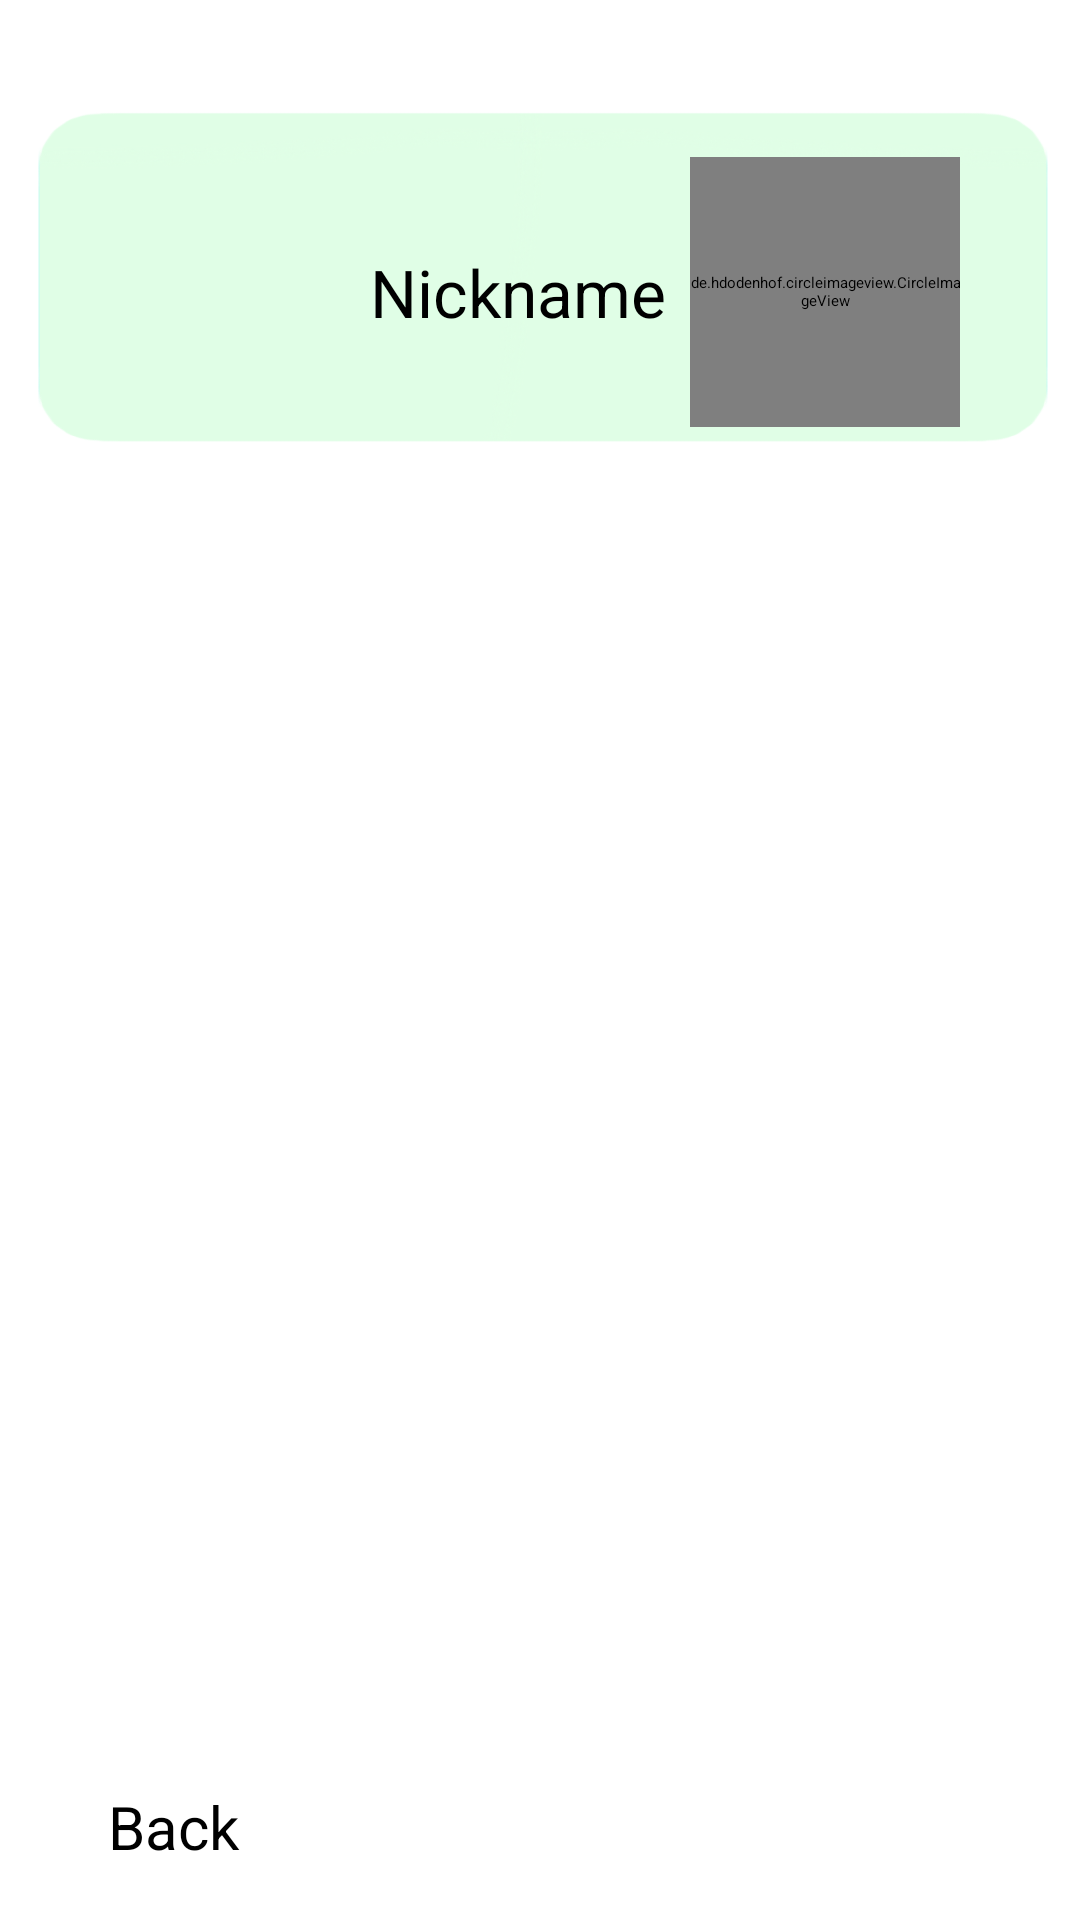

Layout XML and referenced resources for this Android screen:
<!-- AndroidManifest.xml: application theme Theme.CapstoneProject -->
<!-- res/layout/fragment_records.xml -->
<?xml version="1.0" encoding="utf-8"?>
<androidx.constraintlayout.widget.ConstraintLayout
    xmlns:android="http://schemas.android.com/apk/res/android"
    xmlns:app="http://schemas.android.com/apk/res-auto"
    xmlns:tools="http://schemas.android.com/tools"
    android:layout_width="match_parent"
    android:layout_height="match_parent"
    android:background="@drawable/profile_background"
    tools:context=".fragment.RecordsFragment">

    <ScrollView
        android:id="@+id/scrollView"
        android:layout_width="0dp"
        android:layout_height="0dp"
        android:fillViewport="true"
        app:layout_constraintTop_toBottomOf="@+id/profile_image"
        app:layout_constraintBottom_toTopOf="@+id/btnBack"
        app:layout_constraintStart_toStartOf="parent"
        app:layout_constraintEnd_toEndOf="parent">

        <LinearLayout
            android:id="@+id/recordsContainer"
            android:layout_width="match_parent"
            android:layout_height="wrap_content"
            android:orientation="vertical"
            android:paddingTop="32dp"
            android:paddingStart="32dp"
            android:paddingEnd="32dp">
        </LinearLayout>

    </ScrollView>

    
    <de.hdodenhof.circleimageview.CircleImageView
        android:id="@+id/profile_image"
        android:layout_width="90dp"
        android:layout_height="90dp"
        android:layout_marginEnd="40dp"
        android:src="@drawable/testimage"
        app:layout_constraintEnd_toEndOf="parent"
        app:layout_constraintTop_toTopOf="parent"
        app:layout_constraintBottom_toBottomOf="parent"
        app:layout_constraintVertical_bias="0.095"
        app:civ_border_color="#00BCD4"
        app:civ_border_overlay="true"
        tools:ignore="MissingConstraints" />

    
    <TextView
        android:id="@+id/user_nickname"
        android:layout_width="wrap_content"
        android:layout_height="wrap_content"
        android:text="Nickname"
        android:textSize="22sp"
        android:layout_marginEnd="8dp"
        app:layout_constraintEnd_toStartOf="@id/profile_image"
        app:layout_constraintTop_toTopOf="@id/profile_image"
        app:layout_constraintBottom_toBottomOf="@id/profile_image" />

    <Button
        android:id="@+id/btnBack"
        android:layout_width="0dp"
        android:layout_height="0dp"
        android:backgroundTint="@color/mint"
        android:text="Back"
        android:textSize="20dp"
        app:layout_constraintBottom_toBottomOf="parent"
        app:layout_constraintEnd_toEndOf="parent"
        app:layout_constraintHeight_percent="0.07"
        app:layout_constraintHorizontal_bias="0.5"
        app:layout_constraintStart_toStartOf="parent"
        app:layout_constraintVertical_bias="0.95"
        app:layout_constraintWidth_percent="0.8" />

</androidx.constraintlayout.widget.ConstraintLayout>
<!-- resources referenced by this layout -->
<resources>
  <color name="mint">#09F1C2</color>
  <!-- drawable profile_background: png bitmap (drawable, 97079 bytes) -->
  <!-- drawable testimage: jpeg bitmap (drawable, 14135 bytes) -->
</resources>
